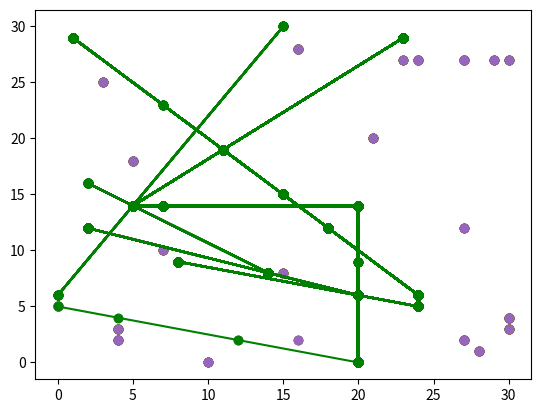

Generate this figure with matplotlib:
import random
import matplotlib.pyplot as plt
#mergesort can work on lists of number values (integers or floats)
#it sorts from least value to greatest value
class MergeSort:
    
    def __init__(self, arr: list):
        self.arr = arr
    
    #determines order of sorting
    def msort(self, how = 'low_to_high'):
        if how == 'low_to_high':
            return self.order(self.arr)
        elif how == 'high_to_low':
            sort_obj = HighToLow(self.arr)
            return sort_obj.order(sort_obj.arr)
            
    #function that recursively calls the merge function on subarrays
    def order(self, arr):
        mid = len(arr) //2 + 1
        #array of length 1
        if mid < 2:
            return arr
        
        
        #arrs length 2
        elif len(arr) == 2:
            return self.merge([arr[0]], [arr[1]])
        else:
            arr1 = self.order(arr[0:mid])
            arr2 = self.order(arr[mid:])
            return self.merge(arr1, arr2)            
    
    #this function compares two values to determine insertion order
    def comparator(self, obj1, obj2):
        return obj1 < obj2
    
    #merges two sorted arrays
    def merge(self, arr1, arr2):
        #faster to start with empty list than a list of length n
        new_arr = []
        #index of the first arr  
        i = 0
        #index of the second arr
        j = 0
        
        #do quick merge, compare entry from left list to right list, put lower 
        ##value in the new arr
        for x in range(0, (len(arr1) + len(arr2))):
            #essentially says if arr1[i] < arr2[j]
            if self.comparator(arr1[i], arr2[j]):
                new_arr.append(arr1[i])
                if (i+1) < len(arr1):
                    i += 1
                    
                #add remaining list to the end
                else:
                    new_arr += arr2[j:]
                    break
            else:
                new_arr.append(arr2[j])
                if (j+1) < len(arr2):
                    j += 1
                else:
                    new_arr += arr1[i:]
                    break
        return new_arr
    
    
            
    

#class that orders the list from high to low. 
class HighToLow(MergeSort):
    
    #changes basis for comparison
    def comparator(self, obj1, obj2):
        return obj1 > obj2

#class that orders coordinates based on x coord, ties broken based on y coord
class MergeSortCoords(MergeSort):
    
    def comparator(self, obj1, obj2):
        if obj1[0] == obj2[0]:
            return obj1[1] > obj2[1]
        else:
            return obj1 > obj2

#class that applies mergesort to points, ordering them by the slope they have
#to another point
class MergeSortSlopes(MergeSort):
    
    def __init__(self, arr: list, pt):
        self.arr = arr
        #create point object that is the basis of all comparisons made in the 
        #modified merge function
        #can take either a tuple of coords or a pt object
        if type(pt) == tuple:
            self.pt = Point(pt)
        else:
            self.pt = pt
    
    #comparison is now made between slopes
    def comparator(self, obj1, obj2):
        slope1 = self.pt.calcSlope(Point(obj1))
        slope2 = self.pt.calcSlope(Point(obj2))
        
        return slope1 < slope2
    
#point class (x and y coordinates)   
class Point:
    
    def __init__(self, coords: tuple):
        self.x = coords[0]
        self.y = coords[1]
    
    #point should be an instance of the point class
    def calcSlope(self, point):
        #handle undefined slope
        if self.x == point.x and self.y != point.y:
            return float('inf')
        #handle situation where both points are equal
        elif self.y == point.y and self.x == point.x:
            return -float('inf')
        #normal slope equation
        return (self.y - point.y)/(self.x - point.x)
    
#contstructing the line segments. in this case, a line segment requires at least
#3 collinear points
#points should just be normal tuples
class LineSegment:
    def __init__(self, pt1, pt2, pt3, pt4):
        self.pts = [pt1, pt2, pt3, pt4]
        self.slope = Point(pt1).calcSlope(Point(pt2))
        
    def addPoint(self, pt):
        self.pts.append(pt)
        
    
    


#function that detects, and returns, any line segments with more than 3 points
#when passed a list of tuples 
def detectLines(pts):
    #store line segment objects that are generated
    lines = []
    
    for i in pts:
        line = None 
        pt = Point(i)
        #sort the points based on their slopes
        pts = MergeSortSlopes(pts, pt).msort()
        
        
        for x in range(2, len(pts)):
            #skip duplicate points
            if pts[x] == i:
                pass
            #check if the point matches the current line being constructed, if 
            #one exists
            elif line:
                if pt.calcSlope(Point(pts[x])) == line.slope:
                    line.addPoint(pts[x])
                #reset line if slope doesn't match
                else:
                    if compareLineSlopes(lines, line):
                        lines.append(line)
                    line = None
            #if the slope of two consecuitve points are equal, a line segment exists
            #and is initiated
            else:
                
                if pt.calcSlope(Point(pts[x])) ==  pt.calcSlope(Point(pts[x - 1])) \
                and pt.calcSlope(Point(pts[x])) ==  pt.calcSlope(Point(pts[x - 2])):
                    line = LineSegment(i, pts[x-1], pts[x-2], pts[x])

                if x == len(pts) - 1 and line:
                    if compareLineSlopes(lines, line):
                        lines.append(line)
    return lines

#function that makes sure that repeat lines are not being added
#returns true if the slope of the new line is not in the list of lines
def compareLineSlopes(lines, targetLine):
    for line in lines:
        if line.slope == targetLine.slope:
            return False
    #puts the points in correct drawing order
    targetLine.pts = MergeSortCoords(targetLine.pts).msort()
    return True
    

#creating a matplotlib visualizer that inputs random coordinates, draws a new 
#frame each time a point is added, and then draws lines as they appear
def visualizer(num_pts, outpath, max_coord = 30):
    pts = []
    lines = []
    for i in range(0, num_pts):
        pts.append((random.randint(0, max_coord), random.randint(0, max_coord)))
        lines += detectLines(pts)
        plt.scatter([x[0] for x in pts], [y[1] for y in pts])
        for i in lines:
            plt.plot([x[0] for x in i.pts], [y[1] for y in i.pts], color = 'green')
            plt.scatter([x[0] for x in i.pts], [y[1] for y in i.pts], color = 'green')
            
        
#        plt.xlim(max_coord)
#        plt.ylim(max_coord)
        plt.show()
    for i in lines:
        if len(i.pts) < 4:
            print(len(i.pts))
visualizer(45, None)
        